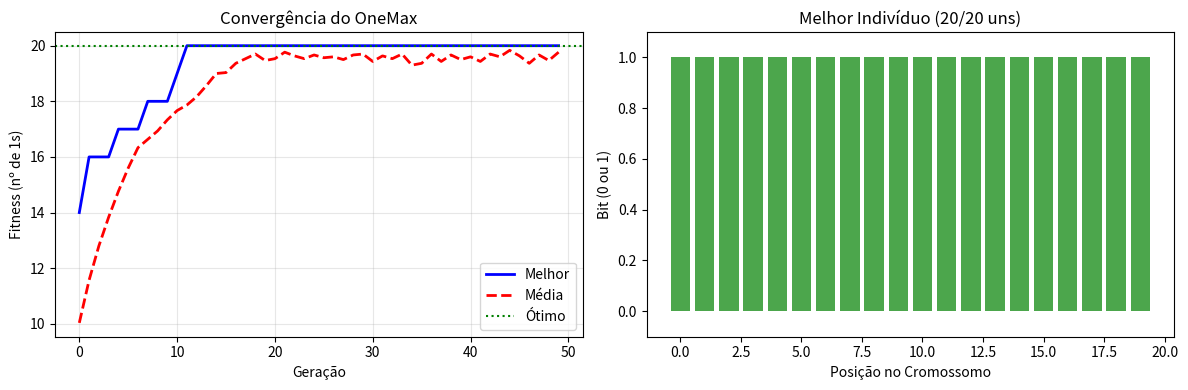

Here is the Python script that generated this plot:
#ATIVIDADE 2: Descubra como os parâmetros afetam o AG
#Problema: OneMax (maximizar número de 1s)

import random
import matplotlib.pyplot as plt
import numpy as np

# CONFIGURAÇÕES (você pode mudar!)
TAMANHO = 20          # Tamanho do cromossomo
POPULACAO = 30        # Número de indivíduos
GERACOES = 50         # Número de gerações
TAXA_CROSS = 0.85     # Chance de crossover
TAXA_MUT = 0.02       # Chance de mutação
ELITE = 2             # Número de melhores para preservar

# ==================== AG ====================
def fitness(individuo):
    """OneMax: contar quantos 1s tem."""
    return sum(individuo)

def criar_individuo():
    return [random.randint(0, 1) for _ in range(TAMANHO)]

def criar_populacao():
    return [criar_individuo() for _ in range(POPULACAO)]

def selecao_torneio(pop, fitnesses):
    """Escolhe o melhor entre 3 aleatórios."""
    candidatos = random.sample(range(len(pop)), 3)
    melhor = max(candidatos, key=lambda i: fitnesses[i])
    return pop[melhor].copy()

def crossover(pai1, pai2):
    if random.random() > TAXA_CROSS:
        return pai1.copy(), pai2.copy()
    
    ponto = random.randint(1, TAMANHO - 1)
    filho1 = pai1[:ponto] + pai2[ponto:]
    filho2 = pai2[:ponto] + pai1[ponto:]
    return filho1, filho2

def mutacao(ind):
    for i in range(len(ind)):
        if random.random() < TAXA_MUT:
            ind[i] = 1 - ind[i]
    return ind

# ==================== EXECUTAR ====================
print("=" * 50)
print(f"ONEMAX - AG com {POPULACAO} indivíduos, {GERACOES} gerações")
print("=" * 50)

pop = criar_populacao()
historico_melhor = []
historico_medio = []

for gen in range(GERACOES):
    # Avaliar
    fitnesses = [fitness(ind) for ind in pop]
    
    melhor = max(fitnesses)
    medio = sum(fitnesses) / POPULACAO
    historico_melhor.append(melhor)
    historico_medio.append(medio)
    
    if gen % 10 == 0:
        print(f"Geração {gen:3d}: Melhor = {melhor:2d}/{TAMANHO}, Média = {medio:.2f}")
    
    # Elitismo
    sorted_idx = np.argsort(fitnesses)[::-1]
    nova_pop = [pop[i].copy() for i in sorted_idx[:ELITE]]
    
    # Criar filhos
    while len(nova_pop) < POPULACAO:
        pai1 = selecao_torneio(pop, fitnesses)
        pai2 = selecao_torneio(pop, fitnesses)
        filho1, filho2 = crossover(pai1, pai2)
        nova_pop.append(mutacao(filho1))
        if len(nova_pop) < POPULACAO:
            nova_pop.append(mutacao(filho2))
    
    pop = nova_pop

# Resultado final
fitnesses = [fitness(ind) for ind in pop]
melhor = max(fitnesses)
print(f"\n MELHOR FITNESS: {melhor}/{TAMANHO}")
print(f"   Ótimo = {TAMANHO} (todos os bits são 1)")

# Gráfico
plt.figure(figsize=(12, 4))

plt.subplot(1, 2, 1)
plt.plot(historico_melhor, 'b-', linewidth=2, label='Melhor')
plt.plot(historico_medio, 'r--', linewidth=2, label='Média')
plt.axhline(y=TAMANHO, color='g', linestyle=':', label='Ótimo')
plt.xlabel('Geração')
plt.ylabel('Fitness (nº de 1s)')
plt.title('Convergência do OneMax')
plt.legend()
plt.grid(True, alpha=0.3)

plt.subplot(1, 2, 2)
# Mostrar o melhor indivíduo final
melhor_ind = pop[fitnesses.index(max(fitnesses))]
cores = ['green' if bit == 1 else 'red' for bit in melhor_ind]
plt.bar(range(TAMANHO), melhor_ind, color=cores, alpha=0.7)
plt.xlabel('Posição no Cromossomo')
plt.ylabel('Bit (0 ou 1)')
plt.title(f'Melhor Indivíduo ({melhor}/{TAMANHO} uns)')
plt.ylim(-0.1, 1.1)

plt.tight_layout()
plt.show()

# ==================== DESAFIO ====================
print("\n" + "=" * 50)
print("DESAFIO: Mude os parâmetros e veja o que acontece!")
print("=" * 50)
print("1. Aumente a TAXA_MUT para 0.1. O que acontece?")
print("2. Diminua POPULACAO para 10. O que acontece?")
print("3. Aumente GERACOES para 100. O que acontece?")
print("4. Mude ELITE para 0. O que acontece?")
